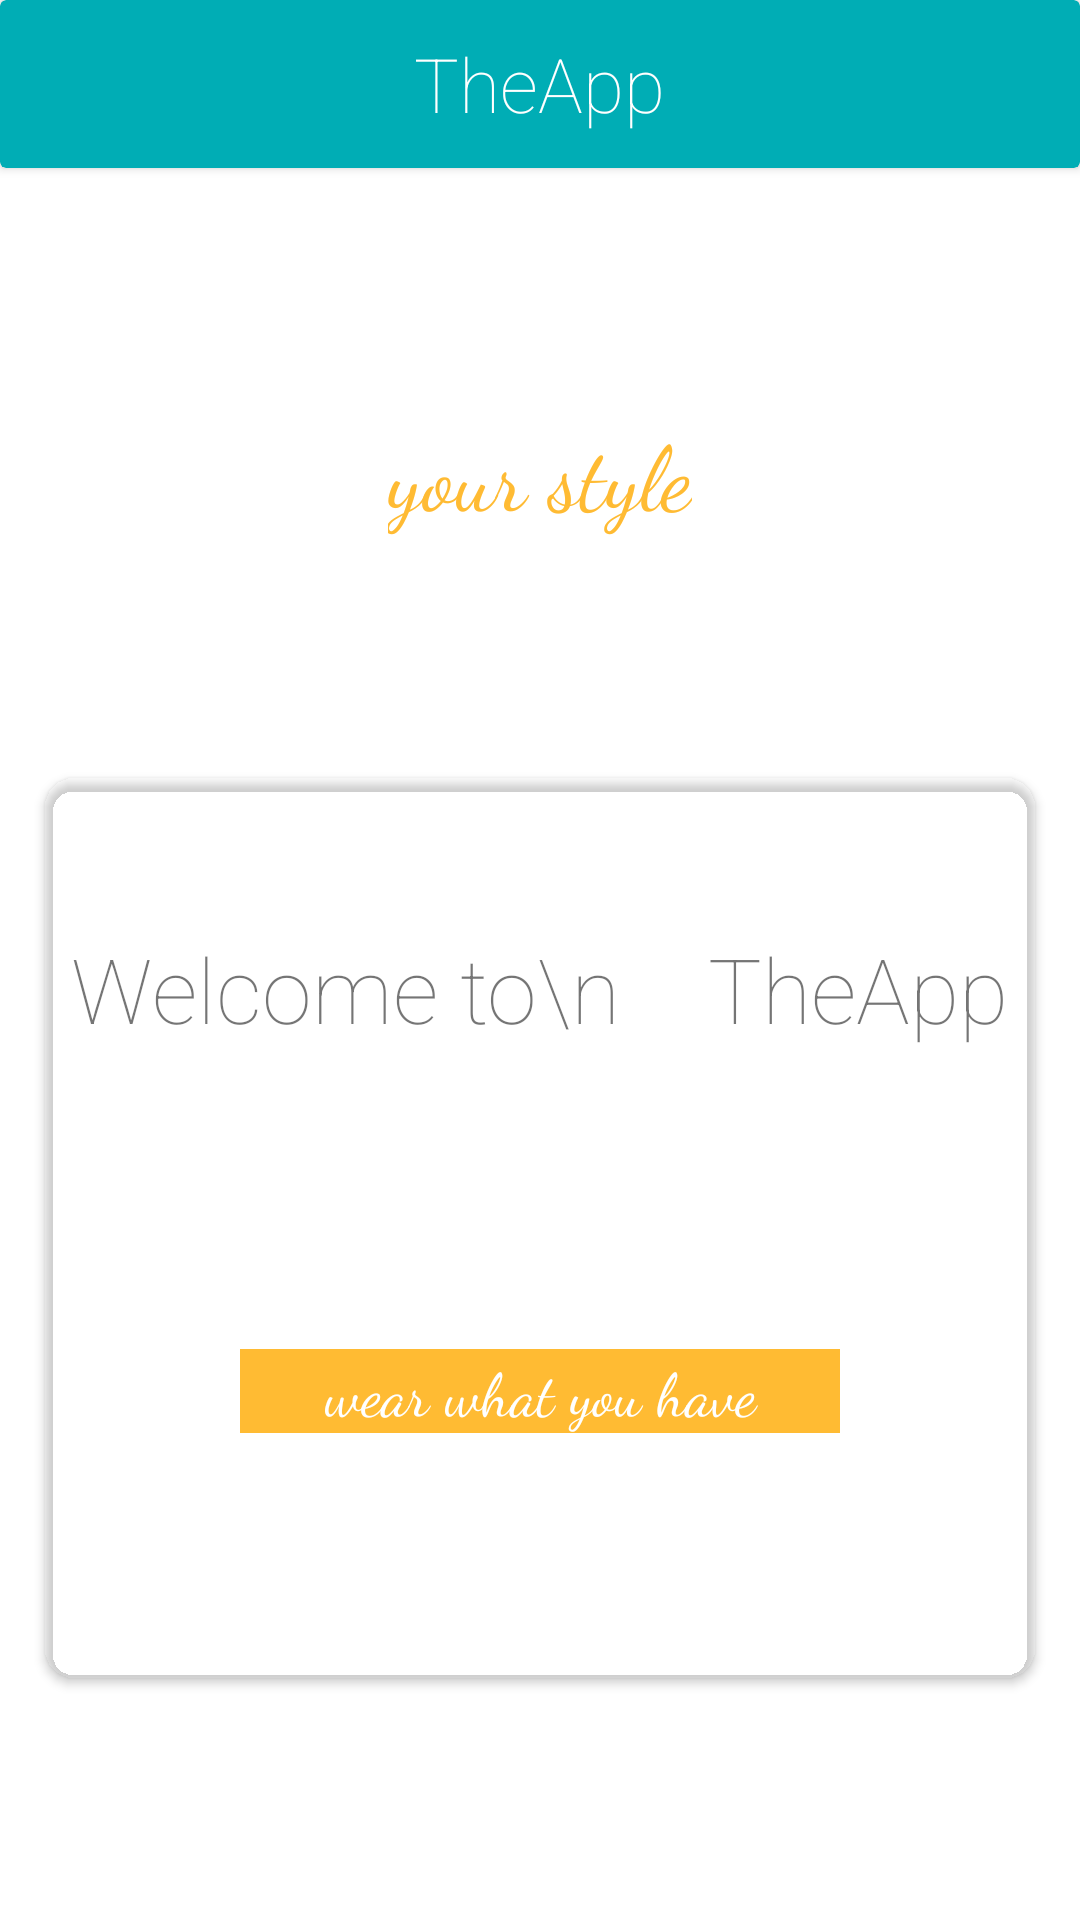

The Android layout XML behind this screen, and the referenced resources:
<!-- AndroidManifest.xml: application theme Theme.MobilePrograming2 -->
<!-- res/layout/fragment_home.xml -->
<?xml version="1.0" encoding="utf-8"?>
<androidx.constraintlayout.widget.ConstraintLayout xmlns:android="http://schemas.android.com/apk/res/android"
    xmlns:app="http://schemas.android.com/apk/res-auto"
    xmlns:tools="http://schemas.android.com/tools"
    android:layout_width="match_parent"
    android:layout_height="match_parent"
    tools:context=".ui.home.HomeFragment">

    <androidx.cardview.widget.CardView
        android:id="@+id/top_panel"
        android:layout_width="match_parent"
        android:layout_height="?attr/actionBarSize"
        android:layout_marginStart="0dp"
        android:layout_marginEnd="0dp"
        app:layout_constraintTop_toTopOf="parent"
        app:cardBackgroundColor="@color/background" >

        <RelativeLayout
            android:layout_width="match_parent"
            android:layout_height="match_parent">

            <TextView
                android:id="@+id/textTitle"
                android:layout_width="wrap_content"
                android:layout_height="wrap_content"
                android:layout_centerInParent="true"
                android:text="@string/the_app"
                android:textColor="@android:color/white"
                android:textSize="25sp"
                android:fontFamily="sans-serif-thin" />
        </RelativeLayout>
    </androidx.cardview.widget.CardView>

    <TextView
        android:id="@+id/textView1"
        android:layout_width="wrap_content"
        android:layout_height="wrap_content"
        android:fontFamily="cursive"
        android:text="your style"
        android:textColor="@android:color/holo_orange_light"
        android:textSize="30sp"
        app:layout_constraintBottom_toTopOf="@+id/welcome"
        app:layout_constraintEnd_toEndOf="parent"
        app:layout_constraintStart_toStartOf="parent"
        app:layout_constraintTop_toBottomOf="@+id/top_panel" />


    <androidx.cardview.widget.CardView
        android:id="@+id/welcome"
        android:layout_width="match_parent"
        android:layout_height="300dp"
        android:layout_marginStart="15dp"
        android:layout_marginEnd="15dp"
        app:cardCornerRadius="10dp"
        app:cardBackgroundColor="@android:color/transparent"
        app:layout_constraintBottom_toBottomOf="parent"
        app:layout_constraintEnd_toEndOf="parent"
        app:layout_constraintStart_toStartOf="parent"
        app:layout_constraintTop_toBottomOf="@+id/textView1">

        <RelativeLayout
            android:layout_width="match_parent"
            android:layout_height="match_parent">

            <TextView
                android:id="@+id/textView2"
                android:layout_width="wrap_content"
                android:layout_height="wrap_content"
                android:layout_centerHorizontal="true"
                android:layout_marginTop="50dp"
                android:fontFamily="sans-serif-thin"
                android:text="Welcome to\n    TheApp"
                android:textSize="30dp" />

            <TextView
                android:layout_width="200dp"
                android:layout_height="wrap_content"
                android:layout_below="@+id/textView2"
                android:layout_centerHorizontal="true"
                android:layout_marginTop="100dp"
                android:background="@android:color/holo_orange_light"
                android:fontFamily="cursive"
                android:text="wear what you have"
                android:textAlignment="center"
                android:textColor="@color/white"
                android:textSize="20sp" />

        </RelativeLayout>
    </androidx.cardview.widget.CardView>

</androidx.constraintlayout.widget.ConstraintLayout>
<!-- resources referenced by this layout -->
<resources>
  <color name="background">#00adb5</color>
  <color name="white">#FFFFFFFF</color>
  <string name="the_app">TheApp</string>
  <style name="Theme.MobilePrograming2" parent="Theme.MaterialComponents.DayNight.DarkActionBar">
          
          <item name="colorPrimary">@color/purple_500</item>
          <item name="colorPrimaryVariant">@color/purple_700</item>
          <item name="colorOnPrimary">@color/white</item>
          
          <item name="colorSecondary">@color/teal_200</item>
          <item name="colorSecondaryVariant">@color/teal_700</item>
          <item name="colorOnSecondary">@color/black</item>
          
          <item name="android:statusBarColor" tools:targetApi="l">?attr/colorPrimaryVariant</item>
          
      </style>
  <color name="purple_500">#FF6200EE</color>
  <color name="purple_700">#FF3700B3</color>
  <color name="teal_200">#FF03DAC5</color>
  <color name="teal_700">#FF018786</color>
  <color name="black">#FF000000</color>
</resources>
